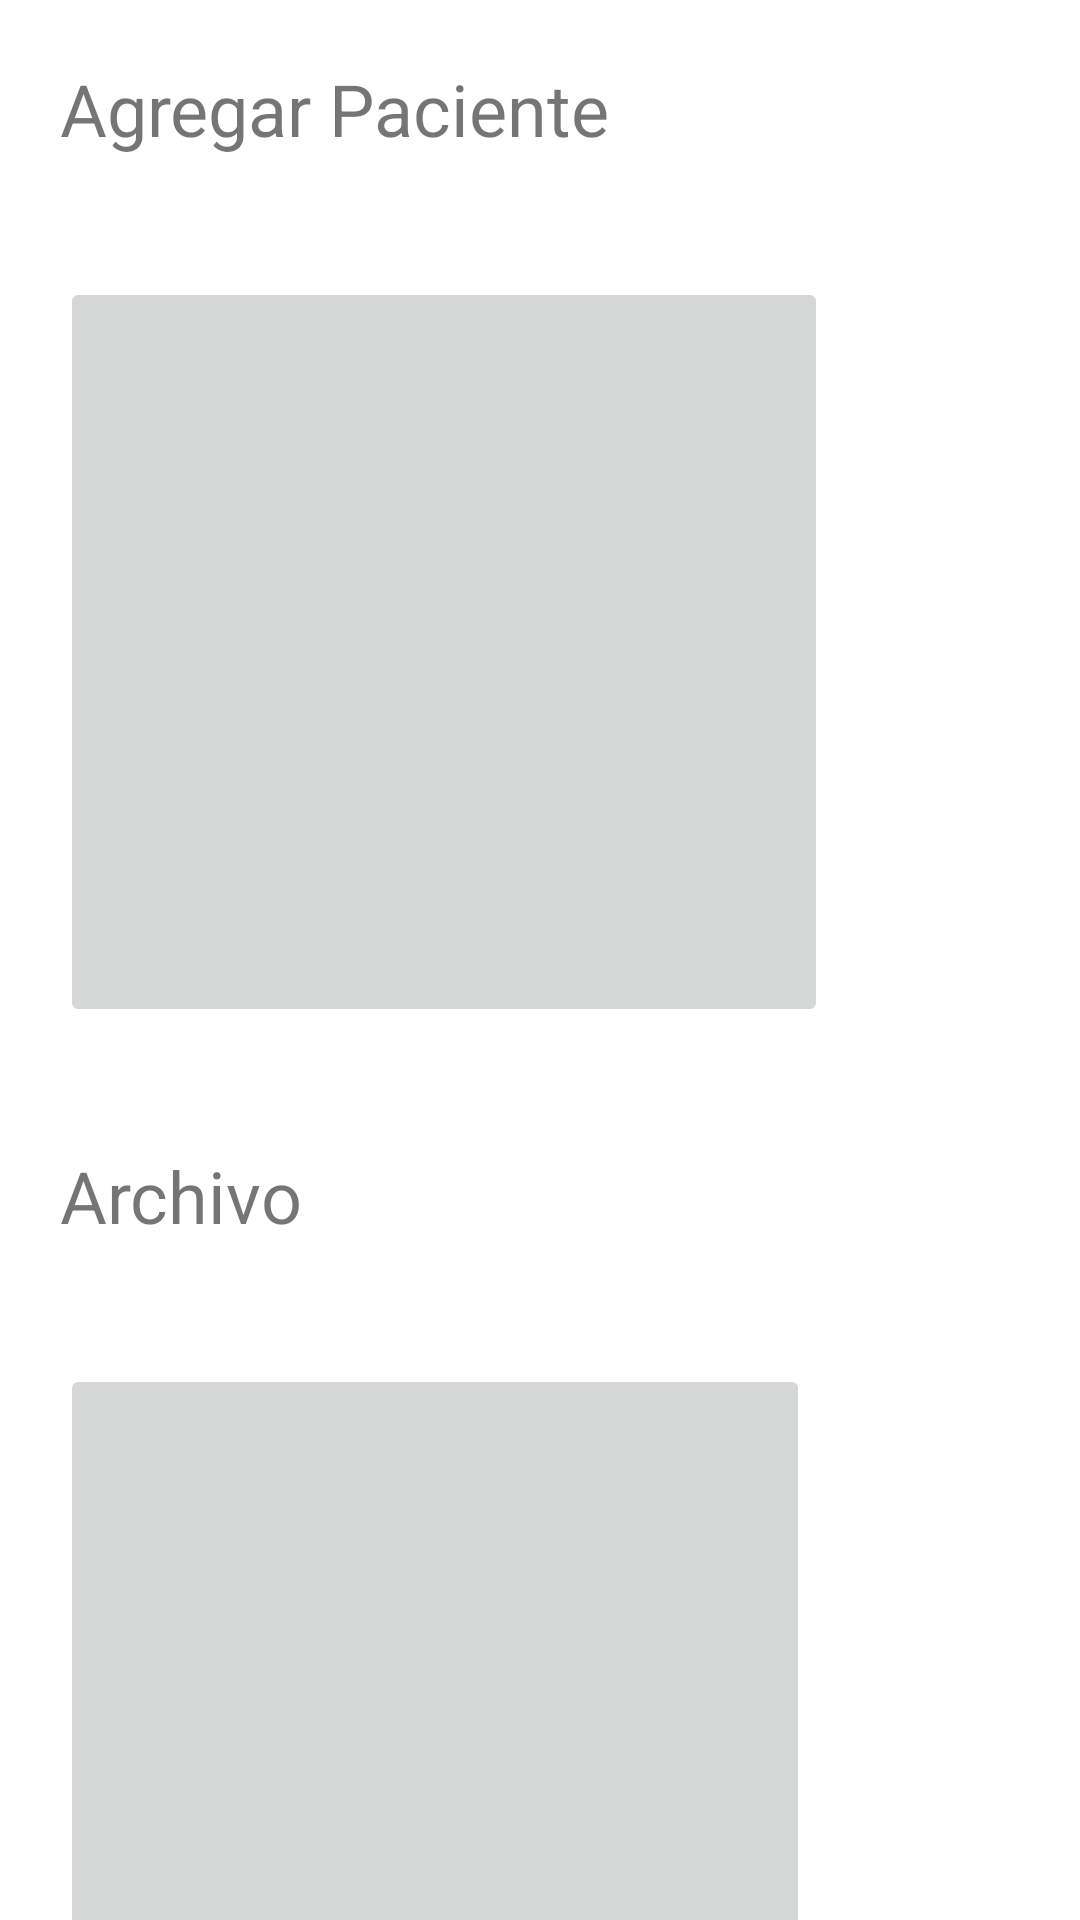

Write the Android layout XML for this screen, with the resource values it uses.
<!-- AndroidManifest.xml: application theme Theme.VistaMovilAPP -->
<!-- res/layout/fragment_menu_cliente.xml -->
<?xml version="1.0" encoding="utf-8"?>
<LinearLayout xmlns:android="http://schemas.android.com/apk/res/android"
    xmlns:app="http://schemas.android.com/apk/res-auto"
    xmlns:tools="http://schemas.android.com/tools"
    android:layout_width="match_parent"
    android:layout_height="match_parent"
    android:layout_margin="20dp"
    android:background="@color/white"
    android:focusable="auto"
    android:orientation="vertical"
    tools:context=".MenuClienteFragment">

     <TextView
        android:id="@+id/textView5"
        android:layout_width="match_parent"
        android:layout_height="wrap_content"
        android:layout_margin="20dp"
        android:backgroundTint="@color/black"
        android:text="@string/agregar_paciente"
        android:textSize="24sp" />

    <ImageButton
        android:id="@+id/imageButton7"
        android:layout_width="256dp"
        android:layout_height="250dp"
        android:layout_margin="20dp"
        android:scaleType="fitXY"
        android:src="@drawable/medico" />

    <TextView
        android:id="@+id/textView6"
        android:layout_width="match_parent"
        android:layout_height="wrap_content"
        android:layout_margin="20dp"
        android:backgroundTint="@color/black"
        android:text="@string/archivo"
        android:textSize="24sp" />

    <ImageButton
        android:id="@+id/imageButton8"
        android:layout_width="250dp"
        android:layout_height="250dp"
        android:layout_margin="20dp"
        android:scaleType="fitXY"
        android:src="@drawable/paciente" />
</LinearLayout>
<!-- resources referenced by this layout -->
<resources>
  <string name="agregar_paciente">Agregar Paciente</string>
  <string name="archivo">Archivo</string>
  <style name="Theme.VistaMovilAPP" parent="Theme.MaterialComponents.DayNight.DarkActionBar">
          
          <item name="colorPrimary">@color/purple_500</item>
          <item name="colorPrimaryVariant">@color/purple_700</item>
          <item name="colorOnPrimary">@color/white</item>
          
          <item name="colorSecondary">@color/teal_200</item>
          <item name="colorSecondaryVariant">@color/teal_700</item>
          <item name="colorOnSecondary">@color/black</item>
          
          <item name="android:statusBarColor" tools:targetApi="l">?attr/colorPrimaryVariant</item>
          
      </style>
  <!-- not gathered from this repository: default colours our renderer supplied (Android Studio template values) -->
  <color name="purple_500">#FF6200EE</color>
  <color name="purple_700">#FF3700B3</color>
  <color name="teal_200">#FF03DAC5</color>
  <color name="teal_700">#FF018786</color>
  <color name="black">#FF000000</color>
  <color name="white">#FFFFFFFF</color>
</resources>
